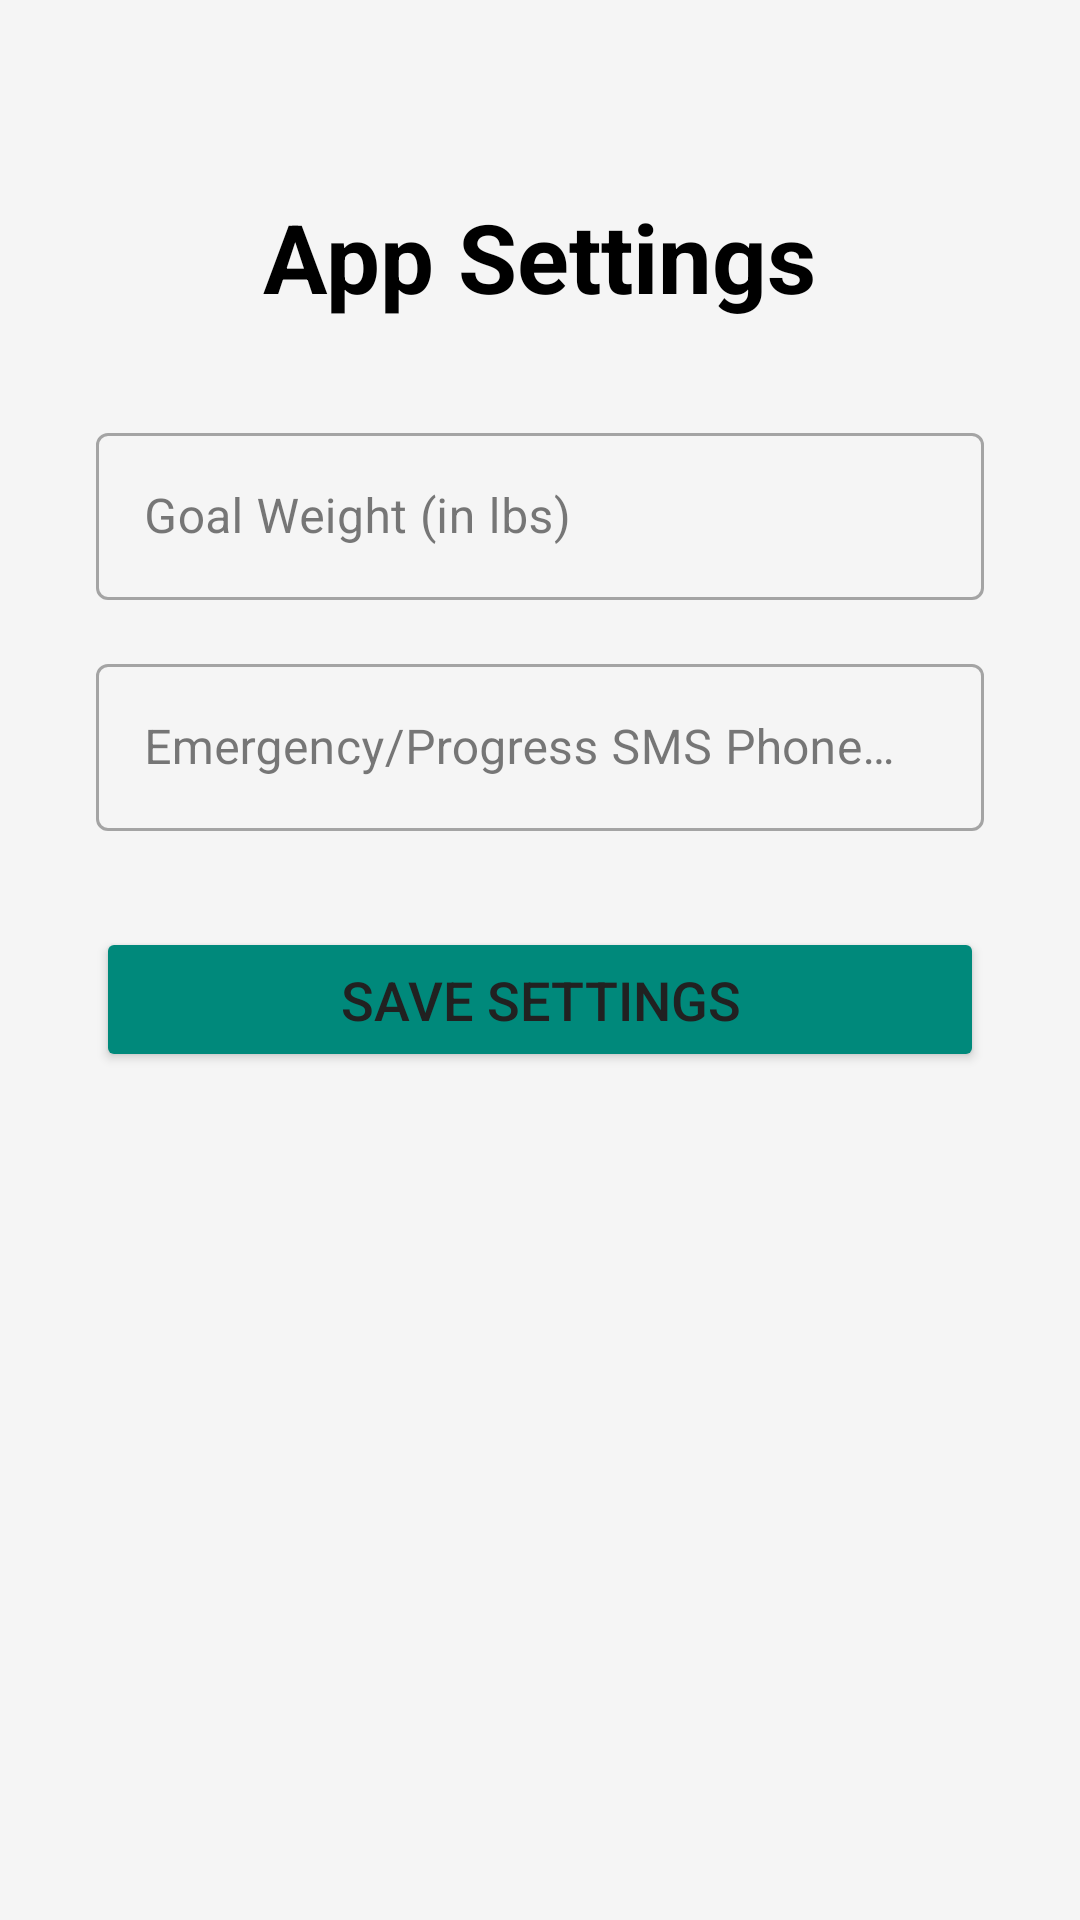

Write the Android layout XML for this screen, with the resource values it uses.
<!-- AndroidManifest.xml: application theme Theme.FitnessApp -->
<!-- res/layout/activity_settings.xml -->
<?xml version="1.0" encoding="utf-8"?>
<androidx.constraintlayout.widget.ConstraintLayout xmlns:android="http://schemas.android.com/apk/res/android"
    xmlns:app="http://schemas.android.com/apk/res-auto"
    xmlns:tools="http://schemas.android.com/tools"
    android:layout_width="match_parent"
    android:layout_height="match_parent"
    android:padding="32dp"
    tools:context=".SettingsActivity">

    
    <TextView
        android:id="@+id/text_title_settings"
        android:layout_width="wrap_content"
        android:layout_height="wrap_content"
        android:text="@string/title_settings"
        android:textSize="32sp"
        android:textStyle="bold"
        android:textColor="@android:color/black"
        app:layout_constraintEnd_toEndOf="parent"
        app:layout_constraintStart_toStartOf="parent"
        app:layout_constraintTop_toTopOf="parent"
        android:layout_marginTop="32dp" />

    
    <com.google.android.material.textfield.TextInputLayout
        android:id="@+id/input_layout_goal_weight"
        style="@style/Widget.MaterialComponents.TextInputLayout.OutlinedBox"
        android:layout_width="0dp"
        android:layout_height="wrap_content"
        android:layout_marginTop="32dp"
        app:layout_constraintEnd_toEndOf="parent"
        app:layout_constraintStart_toStartOf="parent"
        app:layout_constraintTop_toBottomOf="@id/text_title_settings"
        app:hintTextAppearance="@style/TextAppearance.MaterialComponents.Caption">

        <com.google.android.material.textfield.TextInputEditText
            android:id="@+id/edit_goal_weight"
            android:layout_width="match_parent"
            android:layout_height="wrap_content"
            android:hint="@string/settings_title_goal"
            android:inputType="numberDecimal" />
    </com.google.android.material.textfield.TextInputLayout>

    
    <com.google.android.material.textfield.TextInputLayout
        android:id="@+id/input_layout_phone_number"
        style="@style/Widget.MaterialComponents.TextInputLayout.OutlinedBox"
        android:layout_width="0dp"
        android:layout_height="wrap_content"
        android:layout_marginTop="16dp"
        app:layout_constraintEnd_toEndOf="parent"
        app:layout_constraintStart_toStartOf="parent"
        app:layout_constraintTop_toBottomOf="@id/input_layout_goal_weight"
        app:hintTextAppearance="@style/TextAppearance.MaterialComponents.Caption">

        <com.google.android.material.textfield.TextInputEditText
            android:id="@+id/edit_phone_number"
            android:layout_width="match_parent"
            android:layout_height="wrap_content"
            android:hint="@string/settings_title_sms"
            android:inputType="phone" />
    </com.google.android.material.textfield.TextInputLayout>

    
    <Button
        android:id="@+id/btn_save_settings"
        android:layout_width="0dp"
        android:layout_height="wrap_content"
        android:text="@string/btn_save_settings"
        android:textSize="18sp"
        android:paddingVertical="12dp"
        android:layout_marginTop="32dp"
        app:layout_constraintEnd_toEndOf="parent"
        app:layout_constraintStart_toStartOf="parent"
        app:layout_constraintTop_toBottomOf="@id/input_layout_phone_number"
        android:backgroundTint="?attr/colorPrimary" />

</androidx.constraintlayout.widget.ConstraintLayout>
<!-- resources referenced by this layout -->
<resources>
  <string name="btn_save_settings">Save Settings</string>
  <string name="settings_title_goal">Goal Weight (in lbs)</string>
  <string name="settings_title_sms">Emergency/Progress SMS Phone Number</string>
  <string name="title_settings">App Settings</string>
  <style name="Theme.FitnessApp" parent="Theme.MaterialComponents.DayNight.DarkActionBar">
          
          <item name="colorPrimary">@color/primary</item>
          <item name="colorPrimaryVariant">@color/primary_dark</item>
          <item name="colorOnPrimary">@color/text_on_primary</item>
  
          
          <item name="colorSecondary">@color/accent</item>
          <item name="colorSecondaryVariant">@color/accent</item>
          <item name="colorOnSecondary">@color/text_on_primary</item>
  
          
          <item name="android:colorBackground">@color/background</item>
          <item name="colorSurface">@color/surface</item>
          <item name="colorOnSurface">@color/text_primary</item>
  
          
          <item name="android:statusBarColor">@color/primary_dark</item>
  
          
          <item name="android:textColorPrimary">@color/text_primary</item>
          <item name="android:textColorSecondary">@color/text_secondary</item>
          <item name="android:textColorHint">@color/text_hint</item>
  
          
          <item name="materialButtonStyle">@style/Widget.App.Button</item>
  
          
          <item name="materialCardViewStyle">@style/Widget.App.CardView</item>
      </style>
  <color name="primary">#00897B</color>
  <color name="primary_dark">#00695C</color>
  <color name="text_on_primary">#FFFFFF</color>
  <color name="accent">#FF6F00</color>
  <color name="background">#F5F5F5</color>
  <color name="surface">#FFFFFF</color>
  <color name="text_primary">#212121</color>
  <color name="text_secondary">#757575</color>
  <color name="text_hint">#BDBDBD</color>
  <style name="Widget.App.Button" parent="Widget.MaterialComponents.Button">
          <item name="cornerRadius">8dp</item>
          <item name="android:textColor">@color/text_on_primary</item>
          <item name="backgroundTint">@color/primary</item>
          <item name="elevation">4dp</item>
          <item name="android:paddingTop">12dp</item>
          <item name="android:paddingBottom">12dp</item>
      </style>
  <style name="Widget.App.CardView" parent="Widget.MaterialComponents.CardView">
          <item name="cardCornerRadius">12dp</item>
          <item name="cardElevation">4dp</item>
          <item name="cardBackgroundColor">@color/surface</item>
          <item name="contentPadding">16dp</item>
      </style>
</resources>
